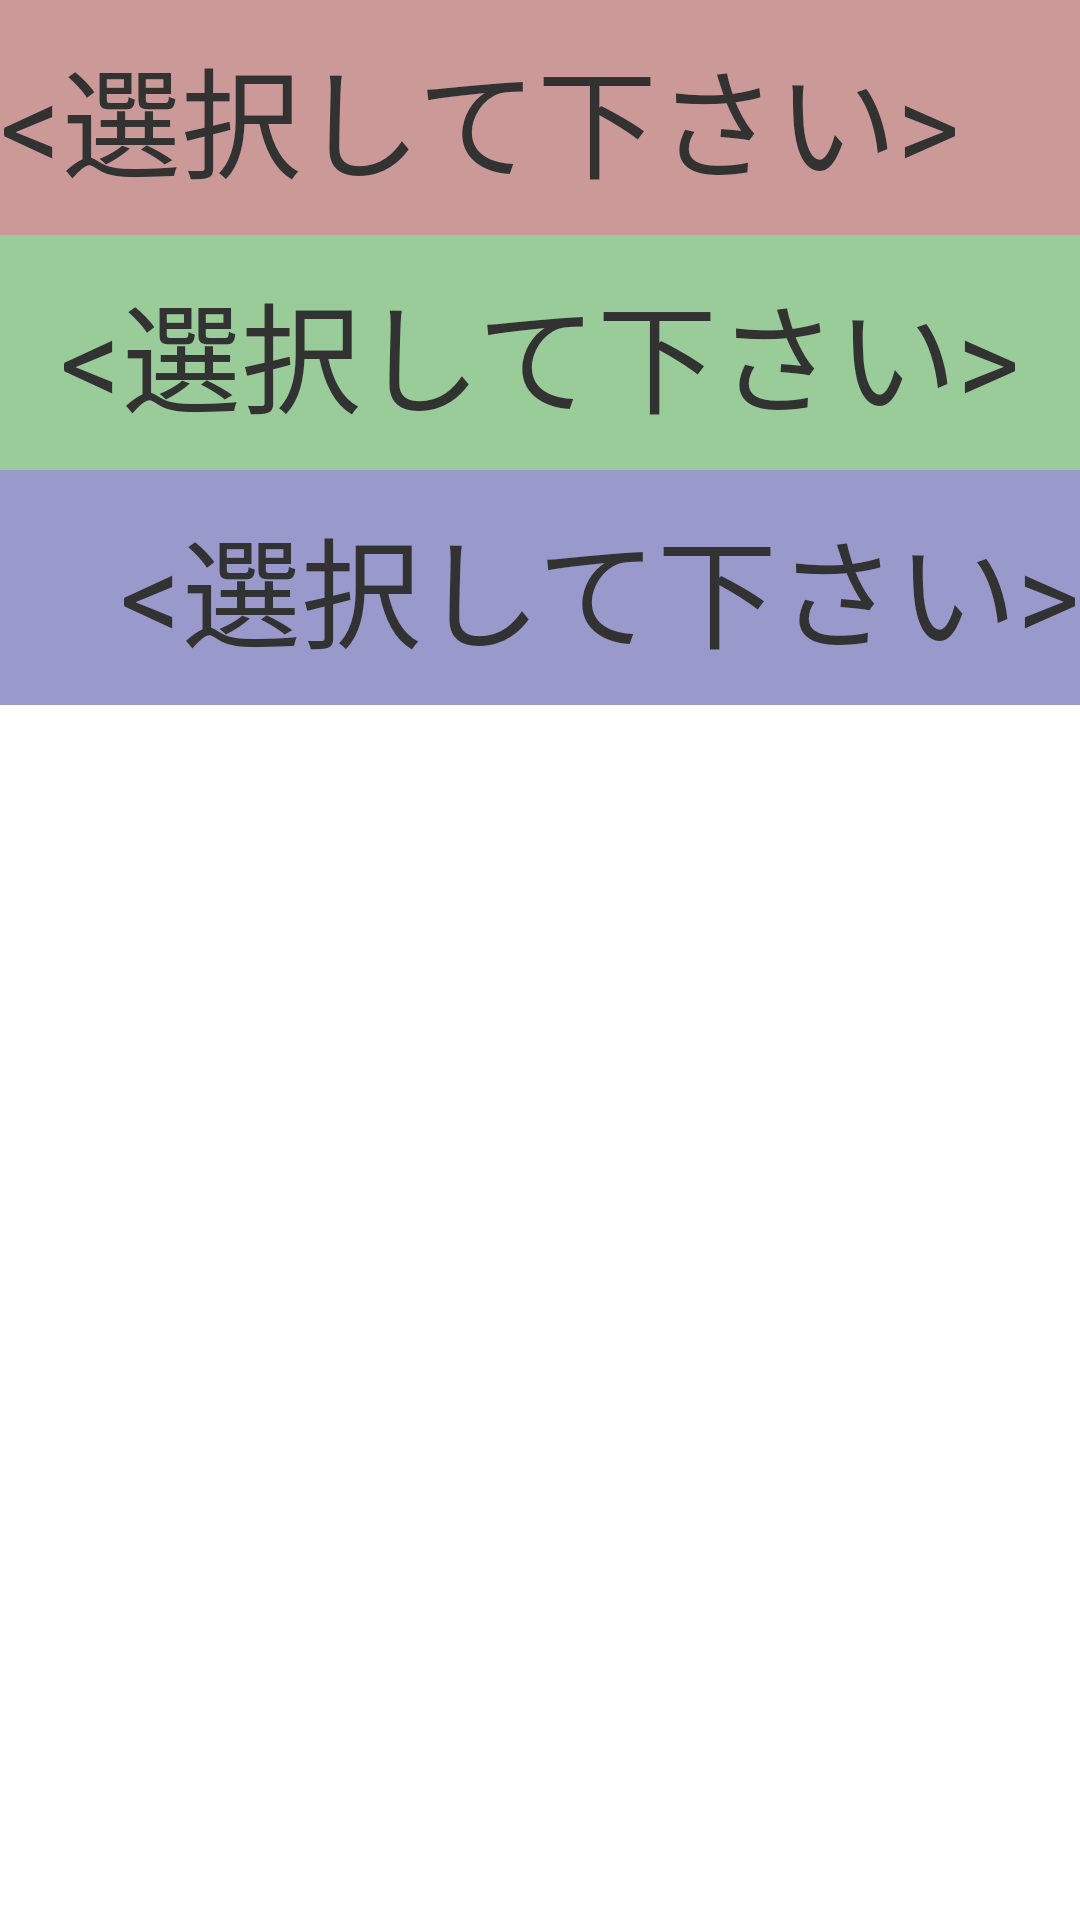

Produce the Android XML layout that renders to this screen, including the resource entries it uses.
<!-- AndroidManifest.xml: application theme AppTheme -->
<!-- res/layout/ku_containter_fragment.xml -->
<?xml version="1.0" encoding="UTF-8"?>
<LinearLayout
    xmlns:android="http://schemas.android.com/apk/res/android"
    android:layout_width="match_parent"
    android:layout_height="match_parent"
    android:orientation="vertical" >

 <TextView 
        android:id="@+id/ku_frag_ue_text_view"
        android:layout_width="match_parent"
        android:layout_height="wrap_content"
        android:paddingTop="10dp"
        android:paddingBottom="10dp"
        android:gravity="left"
        android:textSize="40sp"
        android:background="@color/KuUeColor"
        android:text="@string/ku_frag_mesg" />
    
    <TextView 
        android:id="@+id/ku_frag_naka_text_view"
        android:layout_width="match_parent"
        android:layout_height="wrap_content"
        android:paddingTop="10dp"
        android:paddingBottom="10dp"
        android:gravity="center"
        android:textSize="40sp"
        android:background="@color/KuNakaColor"
        android:text="@string/ku_frag_mesg" />
    
    <TextView 
        android:id="@+id/ku_frag_shita_text_view"
        android:layout_width="match_parent"
        android:layout_height="wrap_content"
        android:paddingTop="10dp"
        android:paddingBottom="10dp"
        android:gravity="right"
        android:textSize="40sp"
        android:background="@color/KuShitaColor"
        android:text="@string/ku_frag_mesg" />
    
</LinearLayout>
<!-- resources referenced by this layout -->
<resources>
  <color name="KuNakaColor">#99CC99</color>
  <color name="KuShitaColor">#9999CC</color>
  <color name="KuUeColor">#CC9999</color>
  <string name="ku_frag_mesg">&lt;選択して下さい&gt;</string>
  <style name="AppTheme" parent="android:Theme.Light" />
</resources>
